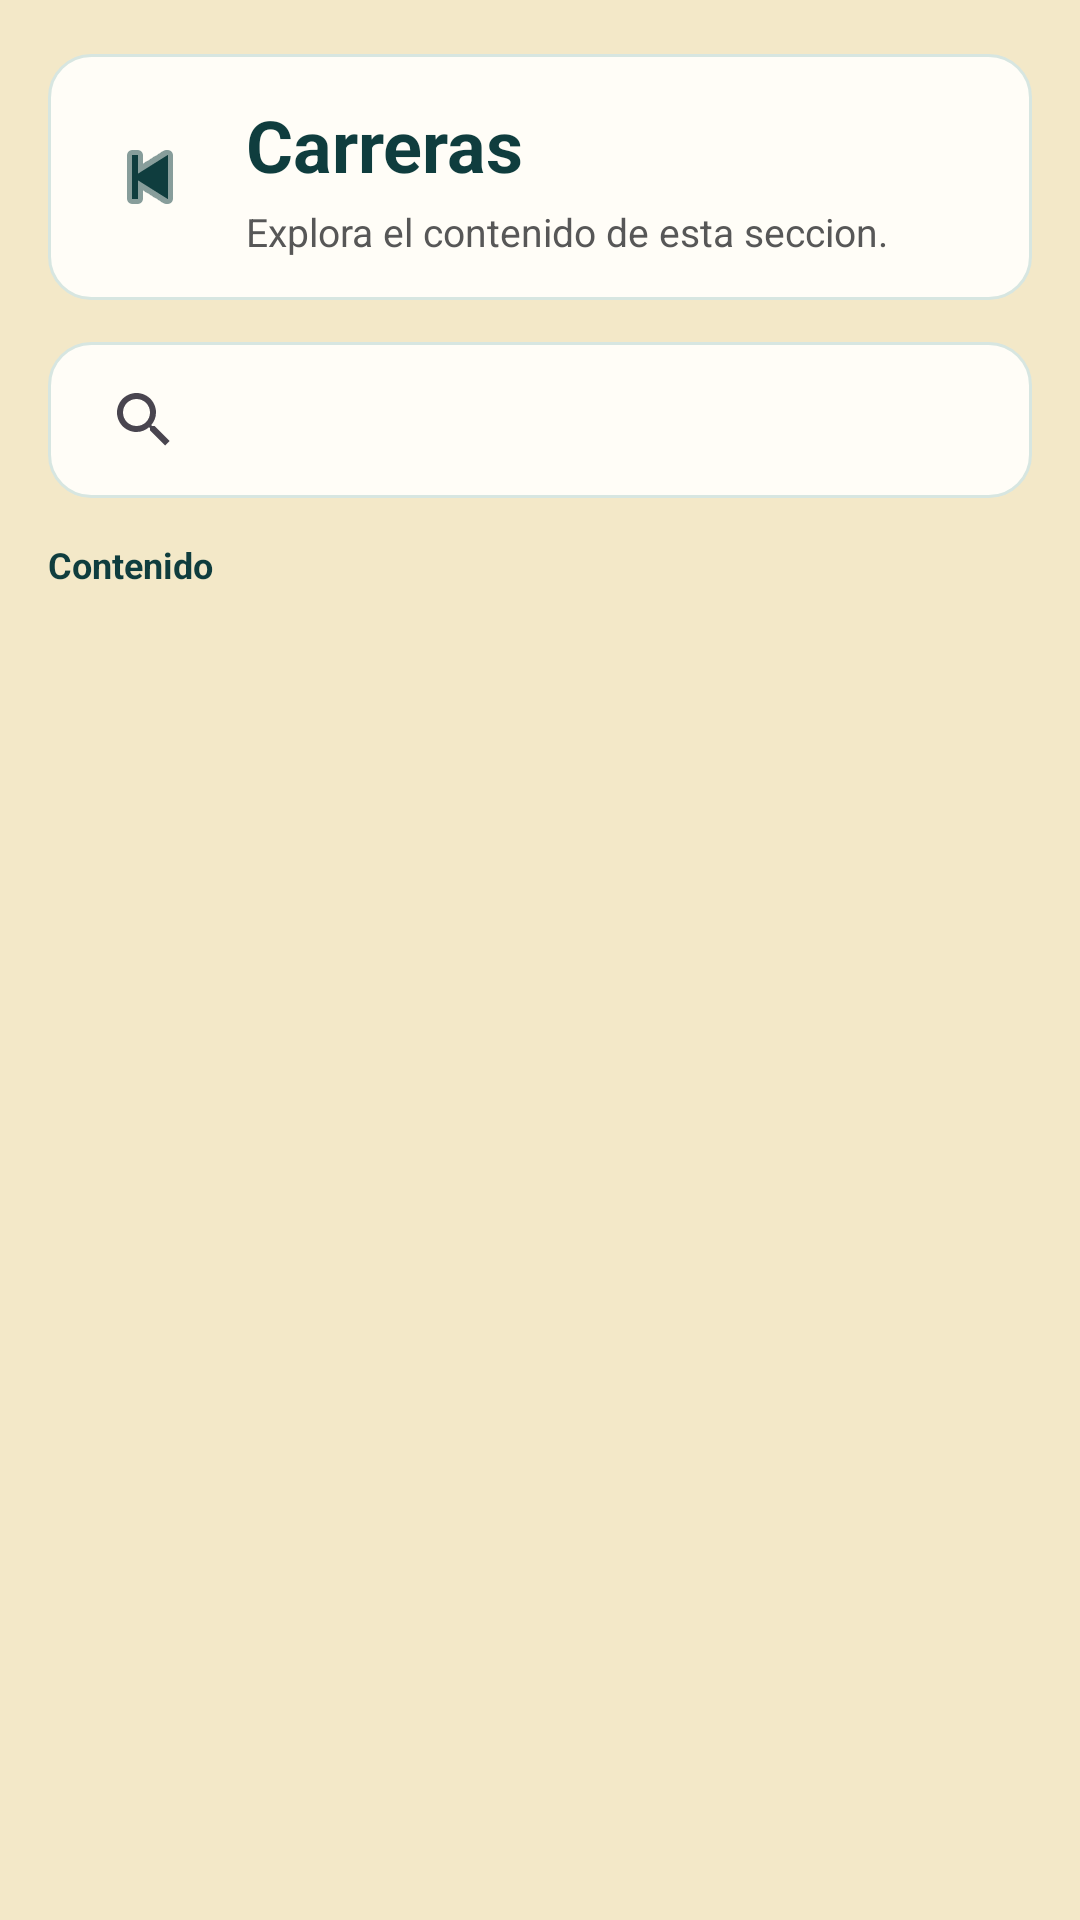

Layout XML and referenced resources for this Android screen:
<!-- AndroidManifest.xml: application theme Theme.App_InfoUNSAdA -->
<!-- res/layout/activity_topic_modules.xml -->
<?xml version="1.0" encoding="utf-8"?>
<androidx.constraintlayout.widget.ConstraintLayout xmlns:android="http://schemas.android.com/apk/res/android"
    xmlns:app="http://schemas.android.com/apk/res-auto"
    xmlns:tools="http://schemas.android.com/tools"
    android:layout_width="match_parent"
    android:layout_height="match_parent"
    android:background="@color/bg_page"
    android:paddingHorizontal="16dp"
    android:paddingTop="18dp"
    tools:context=".TopicModulesActivity">

    <LinearLayout
        android:id="@+id/headerCard"
        android:layout_width="0dp"
        android:layout_height="wrap_content"
        android:background="@drawable/bg_search_surface"
        android:gravity="center_vertical"
        android:orientation="horizontal"
        android:padding="14dp"
        app:layout_constraintEnd_toEndOf="parent"
        app:layout_constraintStart_toStartOf="parent"
        app:layout_constraintTop_toTopOf="parent">

        <androidx.appcompat.widget.AppCompatImageButton
            android:id="@+id/btnBack"
            android:layout_width="40dp"
            android:layout_height="40dp"
            android:background="@drawable/bg_assistant_answer"
            android:contentDescription="Volver"
            android:padding="8dp"
            android:src="@android:drawable/ic_media_previous"
            app:tint="@color/primary" />

        <LinearLayout
            android:layout_width="0dp"
            android:layout_height="wrap_content"
            android:layout_marginStart="12dp"
            android:layout_weight="1"
            android:orientation="vertical">

            <TextView
                android:id="@+id/tvTopicTitle"
                android:layout_width="match_parent"
                android:layout_height="wrap_content"
                android:text="Carreras"
                android:textColor="@color/primary"
                android:textSize="24sp"
                android:textStyle="bold" />

            <TextView
                android:layout_width="match_parent"
                android:layout_height="wrap_content"
                android:layout_marginTop="4dp"
                android:text="Explora el contenido de esta seccion."
                android:textColor="@color/text_secondary"
                android:textSize="13sp" />
        </LinearLayout>
    </LinearLayout>

    <androidx.appcompat.widget.SearchView
        android:id="@+id/svModules"
        android:layout_width="0dp"
        android:layout_height="52dp"
        android:layout_marginTop="14dp"
        android:background="@drawable/bg_search_surface"
        android:iconifiedByDefault="false"
        android:queryHint="Buscar dentro de esta seccion"
        app:layout_constraintEnd_toEndOf="parent"
        app:layout_constraintStart_toStartOf="parent"
        app:layout_constraintTop_toBottomOf="@id/headerCard" />

    <TextView
        android:id="@+id/tvResultsTitle"
        android:layout_width="0dp"
        android:layout_height="wrap_content"
        android:layout_marginTop="14dp"
        android:text="Contenido"
        android:textColor="@color/primary"
        android:textSize="12sp"
        android:textStyle="bold"
        app:layout_constraintEnd_toEndOf="parent"
        app:layout_constraintStart_toStartOf="parent"
        app:layout_constraintTop_toBottomOf="@id/svModules" />

    <androidx.recyclerview.widget.RecyclerView
        android:id="@+id/rvModules"
        android:layout_width="0dp"
        android:layout_height="0dp"
        android:clipToPadding="false"
        android:paddingTop="8dp"
        android:paddingBottom="18dp"
        app:layout_constraintBottom_toBottomOf="parent"
        app:layout_constraintEnd_toEndOf="parent"
        app:layout_constraintStart_toStartOf="parent"
        app:layout_constraintTop_toBottomOf="@id/tvResultsTitle"
        tools:listitem="@layout/item_module" />

</androidx.constraintlayout.widget.ConstraintLayout>
<!-- res/layout/item_module.xml (included above) -->
<?xml version="1.0" encoding="utf-8"?>
<com.google.android.material.card.MaterialCardView xmlns:android="http://schemas.android.com/apk/res/android"
    xmlns:app="http://schemas.android.com/apk/res-auto"
    android:layout_width="match_parent"
    android:layout_height="wrap_content"
    android:layout_marginTop="12dp"
    android:layout_marginBottom="2dp"
    app:cardBackgroundColor="@color/surface"
    app:cardCornerRadius="16dp"
    app:cardElevation="0dp"
    app:strokeColor="@color/primary_soft"
    app:strokeWidth="1dp">

    <LinearLayout
        android:layout_width="match_parent"
        android:layout_height="wrap_content"
        android:orientation="vertical"
        android:padding="14dp">

        <TextView
            android:id="@+id/tvModuleTopic"
            android:layout_width="wrap_content"
            android:layout_height="wrap_content"
            android:background="@drawable/bg_topic_chip"
            android:paddingHorizontal="12dp"
            android:paddingVertical="4dp"
            android:textColor="@color/primary"
            android:textSize="12sp"
            android:textStyle="bold" />

        <TextView
            android:id="@+id/tvModuleTitle"
            android:layout_width="match_parent"
            android:layout_height="wrap_content"
            android:layout_marginTop="12dp"
            android:textColor="@color/text_primary"
            android:textSize="17sp"
            android:textStyle="bold" />

        <TextView
            android:id="@+id/tvModulePreview"
            android:layout_width="match_parent"
            android:layout_height="wrap_content"
            android:layout_marginTop="8dp"
            android:textColor="@color/text_secondary"
            android:textSize="14sp"
            android:lineSpacingExtra="2dp" />

        <TextView
            android:id="@+id/tvModuleAction"
            android:layout_width="wrap_content"
            android:layout_height="wrap_content"
            android:layout_marginTop="14dp"
            android:text="Abrir fuente"
            android:textColor="@color/accent"
            android:textSize="13sp"
            android:textStyle="bold" />
    </LinearLayout>

</com.google.android.material.card.MaterialCardView>
<!-- resources referenced by this layout -->
<resources>
  <color name="accent">#A2701A</color>
  <color name="bg_page">#F3E8C8</color>
  <color name="primary">#0F3D3E</color>
  <color name="primary_soft">#D7E6E1</color>
  <color name="surface">#FFFDF7</color>
  <color name="text_primary">#1C1C1C</color>
  <color name="text_secondary">#575757</color>
  <!-- drawable bg_search_surface (drawable) -->
  <?xml version="1.0" encoding="utf-8"?>
  <shape xmlns:android="http://schemas.android.com/apk/res/android">
      <solid android:color="@color/surface" />
      <corners android:radius="14dp" />
      <stroke
          android:width="1dp"
          android:color="@color/primary_soft" />
      <padding
          android:left="8dp"
          android:top="2dp"
          android:right="8dp"
          android:bottom="2dp" />
  </shape>
  <style name="Theme.App_InfoUNSAdA" parent="Base.Theme.App_InfoUNSAdA" />
  <style name="Base.Theme.App_InfoUNSAdA" parent="Theme.Material3.DayNight.NoActionBar">
          
          
      </style>
</resources>
